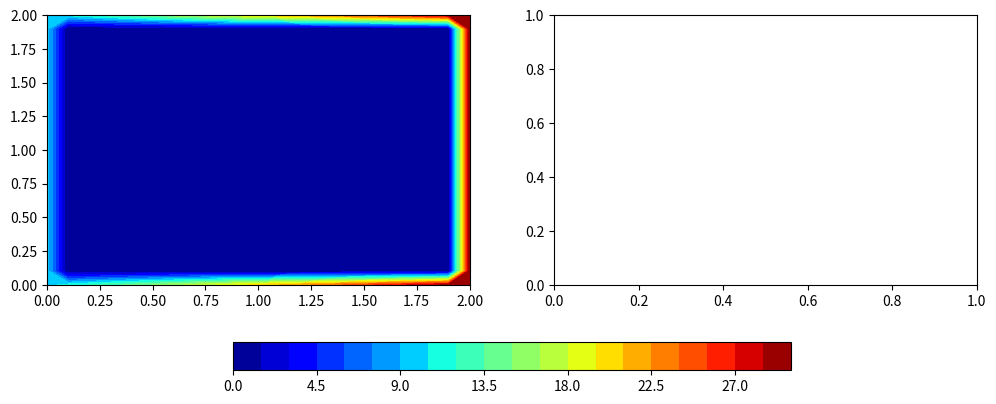
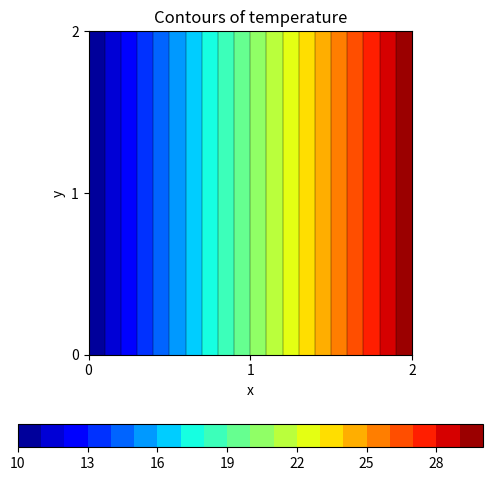
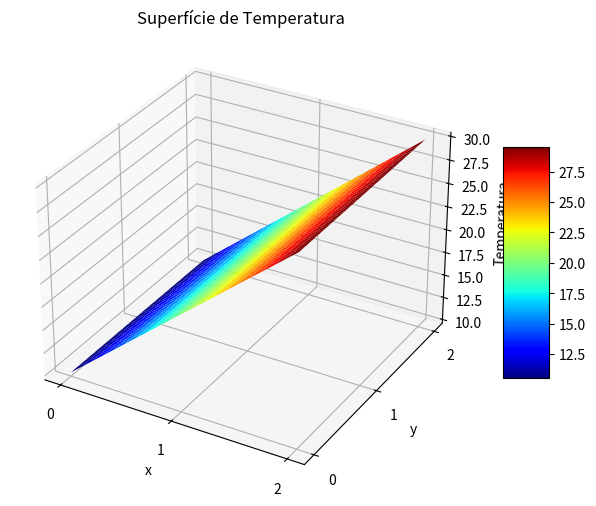

Generate these figures, in order, with matplotlib:
from scipy import sparse
import numpy as np
import matplotlib.pyplot as plt
import matplotlib.animation as animation

class PlacaTermica:
    def __init__(self, Nx: int, Ny: int, k, h: float = 1.0, fonte_calor: float = 0.0):
        """Construtor da classe da placa térmica."""
        self.Nx = Nx
        self.Ny = Ny
        self.N_total = Nx * Ny
        self.k = k
        self.h = h # Espaçamento da grade
        self.fonte_calor = fonte_calor # Termo f(x,y)
        
        self.matriz_global = None
        self.vetor_fonte = None
        self.temperaturas = None

    def flatten_coordinate(self, i: int, j: int) -> int:
        """Converte as coordenadas 2D (i, j) para um índice linear 1D."""
        return i + j * self.Nx

    def assembly(self):
        """Monta a matriz global do sistema e o vetor do lado direito."""
        self.matriz_global = np.zeros((self.N_total, self.N_total))
        self.vetor_fonte = np.zeros(self.N_total)

        if callable(self.k):
            self.assembly_variavel()
        else:
            self.assembly_uniforme()

    def assembly_uniforme(self):
        """Monta a matriz global sistema e o vetor, quando k é constante."""
        d1 =  np.ones(self.N_total) * 4.0 * self.k
        d2 = -np.ones(self.N_total - 1) * self.k
        d3 = -np.ones(self.N_total - self.Nx) * self.k

        np.fill_diagonal(self.matriz_global, d1)

        N = self.N_total

        idx = np.arange(N - 1)
        self.matriz_global[idx + 1, idx] = d2
        self.matriz_global[idx, idx + 1] = d2

        k = self.Nx
        idx_k = np.arange(N - k)
        self.matriz_global[idx_k + k, idx_k] = d3
        self.matriz_global[idx_k, idx_k + k] = d3
        
        for i in range(self.Nx):
            for j in range(self.Ny):
                ic = self.flatten_coordinate(i, j)
                
                if 0 < i < self.Nx - 1 and 0 < j < self.Ny - 1:
                    self.vetor_fonte[ic] = (self.h ** 2) * self.fonte_calor
                else:
                    self.vetor_fonte[ic] = 0.0

    def assembly_variavel(self):
        """Monta a matriz global sistema e o vetor, quando k é função de i e j."""
        for i in range(self.Nx):
            for j in range(self.Ny):
                ic = self.flatten_coordinate(i, j)
                
                if 0 < i < self.Nx - 1 and 0 < j < self.Ny - 1:
                    # nó interno
                    i_e = self.flatten_coordinate(i + 1, j)
                    i_w = self.flatten_coordinate(i - 1, j)
                    i_n = self.flatten_coordinate(i, j + 1)
                    i_s = self.flatten_coordinate(i, j - 1)
                    
                    k = self.k(i, j)

                    self.matriz_global[ic, ic]  =  4.0 * k

                    self.matriz_global[ic, i_e] = -1.0 * k
                    self.matriz_global[ic, i_w] = -1.0 * k
                    self.matriz_global[ic, i_n] = -1.0 * k
                    self.matriz_global[ic, i_s] = -1.0 * k
                    
                    self.vetor_fonte[ic] = (self.h ** 2) * self.fonte_calor
                else:
                    # nó da borda (termicamente isolada)
                    self.matriz_global[ic, ic] = 1.0
                    self.vetor_fonte[ic] = 0.0

    def resolver(self, boundary:list[(int, float)]):
        """Aplica as condições de contorno e resolve o sistema linear."""
        if self.matriz_global is None:
            self.assembly()

        matriz_modificada = self.matriz_global.copy()
        vetor_modificado = self.vetor_fonte.copy()

        for (ic, T) in boundary:
            matriz_modificada[ic, :]  = 0.0
            matriz_modificada[ic, ic] = 1.0

            vetor_modificado[ic]      = T

        matriz_esparsa = sparse.csr_matrix(matriz_modificada)
        self.temperaturas = sparse.linalg.spsolve(matriz_esparsa, vetor_modificado)

        return self.temperaturas
        

    def plota_placa(self, flag_type='contour', filename=None):
        """Plota a dispersão de calor da placa (contour 2D ou surface 3D)."""
        if self.temperaturas is None:
            print("Erro: Resolva a placa térmica antes de plotar.")
            return

        # Calculando os comprimentos físicos da placa com base nos nós e no espaçamento
        Lx = (self.Nx - 1) * self.h
        Ly = (self.Ny - 1) * self.h

        # Criando a malha de coordenadas
        x = np.linspace(0.0, Lx, self.Nx)
        y = np.linspace(0.0, Ly, self.Ny)
        X, Y = np.meshgrid(x, y)
        
        # Formatando o vetor de temperaturas (1D) para a matriz (2D) Ny x Nx
        Z = np.copy(self.temperaturas).reshape(self.Ny, self.Nx)
        
        if flag_type == 'contour':
            fig, ax = plt.subplots(figsize=(6,6))
            ax.set_aspect('equal')
            ax.set(xlabel='x', ylabel='y', title='Contours of temperature')
            im = ax.contourf(X, Y, Z, 20, cmap='jet')
            im2 = ax.contour(X, Y, Z, 20, linewidths=0.25, colors='k')
            fig.colorbar(im, ax=ax, orientation='horizontal')
            
        elif flag_type == 'surface':
            fig, ax = plt.subplots(subplot_kw={"projection": "3d"}, figsize=(8,6))
            surf = ax.plot_surface(X, Y, Z, cmap='jet')
            ax.set(xlabel='x', ylabel='y', zlabel='Temperatura', title='Superfície de Temperatura')
            fig.colorbar(surf, ax=ax, shrink=0.5, aspect=5) 
            
        plt.xticks([0, Lx/2, Lx])
        plt.yticks([0, Ly/2, Ly])

        if filename is not None:
            plt.savefig(filename)

        plt.show()

    def malha_iterativa(self, fronteira):
        malha = np.zeros((self.Nx, self.Ny))

        for (ic, T) in fronteira:
            i = ic %  self.Nx
            j = ic // self.Ny

            malha[i, j]  = T

        return malha

    def gerar_historico_jacobi(self, fronteira:list[(int, float)], max_iter: int = 150):
        """Resolve a placa via Jacobi e retorna uma lista com o estado da malha a cada iteração."""
        # Inicializa a malha com zeros
        T = self.malha_iterativa(fronteira=fronteira)
        
        # Dedução do termo fonte baseado na sua montagem: 4Tc - Te - Tw - Tn - Ts = (h^2 * f) / k
        termo_fonte = (self.h ** 2 * self.fonte_calor) / self.k
        historico = [T.copy()]

        for _ in range(max_iter):
            T_new = T.copy()
            # Versão vetorizada e rápida do Jacobi (calcula tudo ao mesmo tempo usando o estado antigo)
            T_new[1:-1, 1:-1] = 0.25 * (
                T[2:, 1:-1] + T[:-2, 1:-1] + # Leste e Oeste
                T[1:-1, 2:] + T[1:-1, :-2] + # Norte e Sul
                termo_fonte
            )
            T = T_new
            historico.append(T.copy())
            
        return historico

    def gerar_historico_gauss_seidel(self, fronteira:list[(int, float)], max_iter: int = 150):
        """Resolve a placa via Gauss-Seidel e retorna uma lista com o estado da malha a cada iteração."""
        T = self.malha_iterativa(fronteira=fronteira)
        
        termo_fonte = (self.h ** 2 * self.fonte_calor) / self.k
        historico = [T.copy()]

        for _ in range(max_iter):
            for i in range(1, self.Nx - 1):
                for j in range(1, self.Ny - 1):
                    T[i, j] = 0.25 * (
                        T[i+1, j] + T[i-1, j] + 
                        T[i, j+1] + T[i, j-1] + 
                        termo_fonte
                    )
            historico.append(T.copy())
            
        return historico

    def animar_comparacao(self, hist_jacobi, hist_gs, intervalo_ms: int = 50, filename: str = None):
        """Gera uma animação lado a lado comparando as iterações."""
        fig, (ax1, ax2) = plt.subplots(1, 2, figsize=(12, 5))
        
        Lx = (self.Nx - 1) * self.h
        Ly = (self.Ny - 1) * self.h
        X, Y = np.meshgrid(np.linspace(0.0, Lx, self.Nx), np.linspace(0.0, Ly, self.Ny))
        
        vmin = min(np.min(hist_jacobi), np.min(hist_gs))
        vmax = max(np.max(hist_jacobi), np.max(hist_gs))
        
        def update(frame):
            ax1.clear()
            ax2.clear()
            
            contorno1 = ax1.contourf(X, Y, hist_jacobi[frame].T, 20, cmap='jet', vmin=vmin, vmax=vmax)
            contorno2 = ax2.contourf(X, Y, hist_gs[frame].T, 20, cmap='jet', vmin=vmin, vmax=vmax)
            
            ax1.set_title(f"Jacobi (Iteração {frame})")
            ax2.set_title(f"Gauss-Seidel (Iteração {frame})")
            
            for ax in [ax1, ax2]:
                ax.set_aspect('equal')
                ax.set(xlabel='x', ylabel='y')
                ax.set_xticks([0, Lx/2, Lx])
                ax.set_yticks([0, Ly/2, Ly])
                
            return contorno1, contorno2

        frames_totais = min(len(hist_jacobi), len(hist_gs))
        ani = animation.FuncAnimation(fig, update, frames=frames_totais, interval=intervalo_ms, repeat=False)
        
        contorno_base = ax1.contourf(X, Y, hist_jacobi[0].T, 20, cmap='jet', vmin=vmin, vmax=vmax)
        fig.colorbar(contorno_base, ax=[ax1, ax2], orientation='horizontal', shrink=0.6, pad=0.15)
        
        if filename:
            ani.save(filename, writer='pillow')
            print(f"Animação salva como {filename}")
            
        plt.show()
    
    def resolver_com_circulo(self, T_c: float, fronteira:list, raio: float, cx: float, cy: float):
        """
        Monta e resolve a placa aplicando uma temperatura T_c fixa 
        em uma região circular definida por um raio e centro (cx, cy).
        Retorna a matriz de temperaturas e o valor máximo encontrado.
        """
        # Pega a matriz normal com as bordas
        circulo = circulo_constante(
            T  = T_c,
            r  = raio,
            cx = cx,
            cy = cy,
            h  = self.h,
            Nx = self.Nx,
            Ny = self.Ny
        )

        fronteira_total = fronteira + circulo

        temp_1d = self.resolver(fronteira_total)
        T_max_atual = np.max(temp_1d)
        
        return temp_1d.reshape((self.Ny, self.Nx)), T_max_atual


    def descobrir_Tc_para_Tmax(self, T_alvo: float, fronteira:list, raio: float, cx: float, cy: float, tolerancia: float = 1e-4, max_iter: int = 50):
        """
        Usa o Método da Secante (um método iterativo simples) para encontrar 
        qual T_c faz com que T_max da placa seja exatamente T_alvo.
        """
        print(f"\n--- Iniciando busca por T_c para atingir T_max = {T_alvo}°C ---")
        
        # Chute 1
        Tc_0 = 0.0 
        _, Tmax_0 = self.resolver_com_circulo(Tc_0, fronteira, raio, cx, cy)
        erro_0 = Tmax_0 - T_alvo
        
        # Chute 2
        Tc_1 = 100.0
        _, Tmax_1 = self.resolver_com_circulo(Tc_1, fronteira, raio, cx, cy)
        erro_1 = Tmax_1 - T_alvo

        for it in range(max_iter):
            # Se a diferença entre os erros for zero, deu merda (divisão por zero)
            if abs(erro_1 - erro_0) < 1e-12:
                print("Erro: Gradiente zerou. Não foi possível convergir.")
                break
                
            # Fórmula do Método da Secante para adivinhar o próximo T_c
            Tc_novo = Tc_1 - erro_1 * ((Tc_1 - Tc_0) / (erro_1 - erro_0))
            
            # Resolve a placa com o novo T_c
            mapa_temp, Tmax_novo = self.resolver_com_circulo(Tc_novo, fronteira, raio, cx, cy)
            erro_novo = Tmax_novo - T_alvo
            
            print(f"Iteração {it+1}: Testando T_c = {Tc_novo:.4f} | T_max obtido = {Tmax_novo:.4f} | Erro = {abs(erro_novo):.6f}")
            
            # Verifica se já chegamos perto o suficiente do alvo
            if abs(erro_novo) < tolerancia:
                print(f"\n>>> SUCESSO! T_c ideal encontrado: {Tc_novo:.4f}°C")
                self.temperaturas = mapa_temp.flatten() # Salva para poder usar o plotaPlaca
                return Tc_novo
            
            # Atualiza os valores para o próximo loop
            Tc_0, erro_0 = Tc_1, erro_1
            Tc_1, erro_1 = Tc_novo, erro_novo

        print("Aviso: Limite de iterações atingido sem convergir perfeitamente.")
        return Tc_1

def fronteira_padrao(Nx, Ny):
    fronteira = []

    for j in range(Ny):
        left = (j * Nx, 10.0)
        right = (Nx - 1 + j * Nx, 30.0)

        fronteira.append(left)
        fronteira.append(right)

    for i in range(Nx):
        T = 10.0 + 20.0 * (i / (Ny - 1))

        top = (i, T)
        bottom = (i + (Ny - 1) * Nx, T)

        fronteira.append(top)
        fronteira.append(bottom)

    return fronteira

def circulo_constante(T:float, r:float, cx:float, cy:float, h:float, Nx:int, Ny:int):
    fronteira = []

    for i in range(Nx):
        for j in range(Ny):
            x = i * h
            y = j * h

            dist = (x - cx) ** 2 + (y - cy) ** 2

            if (dist <= r**2):
                fronteira.append((i + j * Nx, T))

    return fronteira

if __name__ == "__main__":
    placa = PlacaTermica(Nx=21, Ny=21, k=0.25, h=0.1)
    fronteira = fronteira_padrao(placa.Nx, placa.Ny)

    T_estrela = 150.0

    centro_x = (placa.Nx - 1) * placa.h / 2
    centro_y = (placa.Ny - 1) * placa.h / 2
    raio_circulo = 0.3

    Tc_ideal = placa.descobrir_Tc_para_Tmax(
        T_alvo=T_estrela, 
        fronteira=fronteira,
        raio=raio_circulo, cx=centro_x, cy=centro_y
    )

    placa.resolver(fronteira)

    historico_jac = placa.gerar_historico_jacobi(fronteira, max_iter=200)

    historico_gs = placa.gerar_historico_gauss_seidel(fronteira, max_iter=200)

    placa.animar_comparacao(historico_jac, historico_gs, intervalo_ms=40)
    
    placa.plota_placa(flag_type='contour')
    placa.plota_placa(flag_type='surface')
